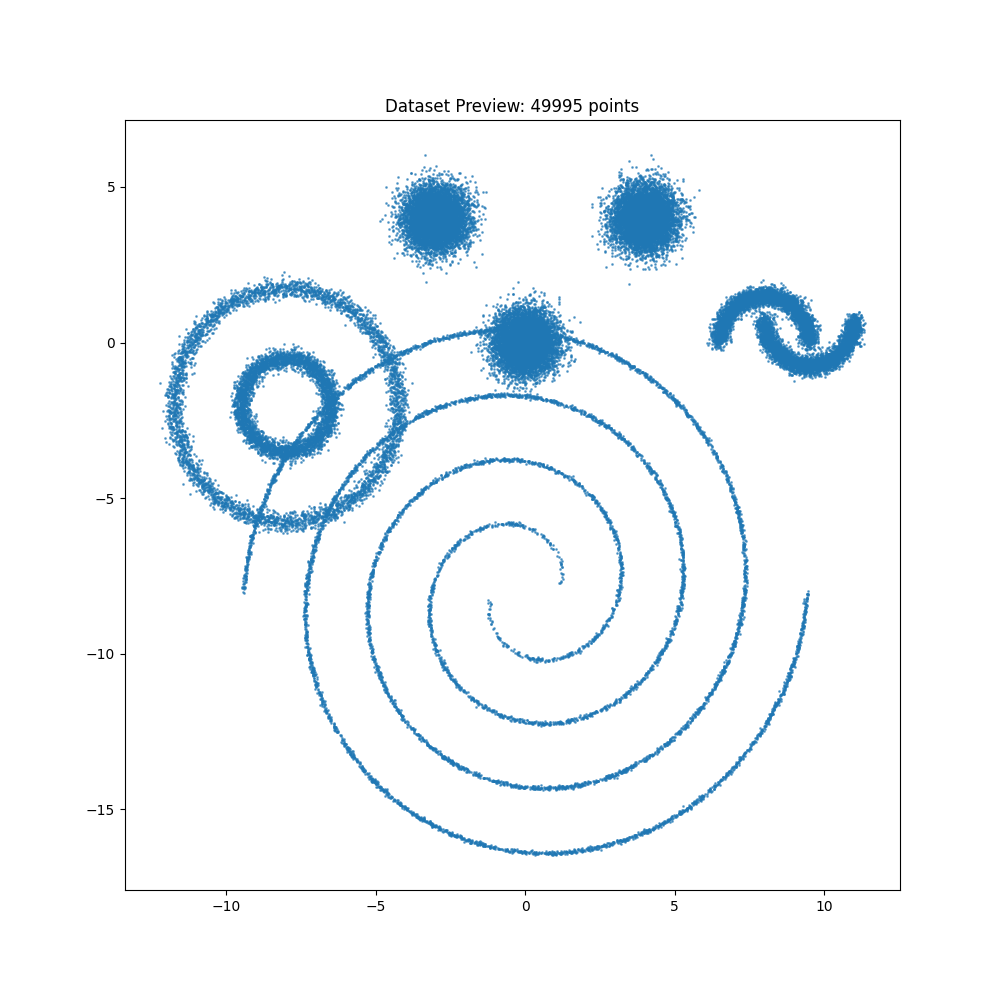

The table this chart was drawn from, first rows:
x, y
0.923, 0.03483
-0.6319, -0.7896
0.3305, 1.034
-0.6226, 0.1307
0.6372, -0.9796
0.2694, -0.5413
-0.1031, -0.2056
-0.2707, -0.6816
-0.1352, -0.8863
0.08837, -1.035
-0.1009, -0.02764
-0.9087, 0.4171
-0.9035, 0.03716
0.2965, 0.122
0.02335, -0.2798
0.02227, 0.4049
-0.1492, -0.1411
-1.591, -0.2599
-0.9317, 0.2368
0.5954, 0.7918
-0.1946, 0.5672
-0.4933, 0.9491
-0.3582, 0.3136
-0.04365, -0.1017
0.5168, 0.4019
-0.9059, 0.3091
0.03871, 1.295
0.9549, 0.4326
-0.07742, -0.1349
-0.1667, -0.1157
0.345, -0.6074
0.6043, 0.1287
0.5207, -0.01533
-0.7798, -0.1899
0.4157, -0.1666
-0.3345, 0.2918
0.2614, 0.8005
0.4125, 0.1449
0.4968, -0.4585
0.1147, -0.9125
-0.6559, -0.09115
-0.047, -0.197
0.466, -0.2874
0.5179, -0.006801
-0.4354, 0.3271
1.458, -0.1334
0.2648, -0.9821
0.2349, -0.1218
0.4605, -0.1896
-0.4759, -0.3533
-0.3396, 0.08012
0.06479, 0.3973
0.9653, 0.4189
-0.1281, 0.3642
0.4837, 0.7153
-0.03677, 0.2347
-0.1428, 0.6297
0.1802, 0.2558
-0.5733, -0.2353
0.246, 0.05936
... 49,935 more rows
